Dataset: data (GitHub, Marshall-mk/EggPlantDisease). Classes: healthy leaf, insect pest disease, leaf spot disease, mosaic virus disease, small leaf disease, white mold disease, wilt disease.

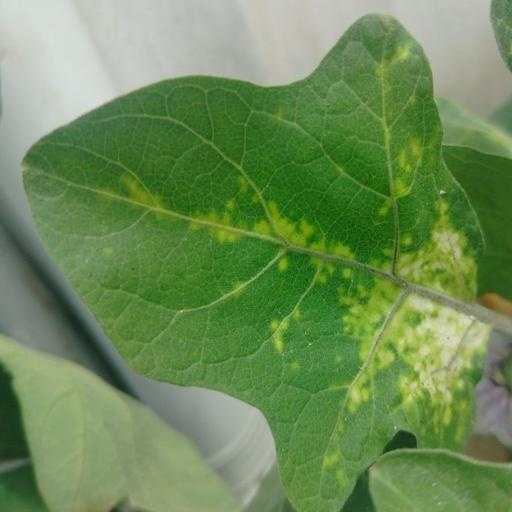
Label: leaf spot disease

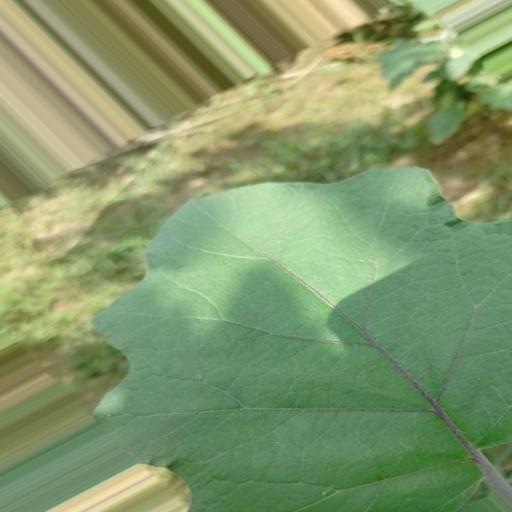
Label: healthy leaf

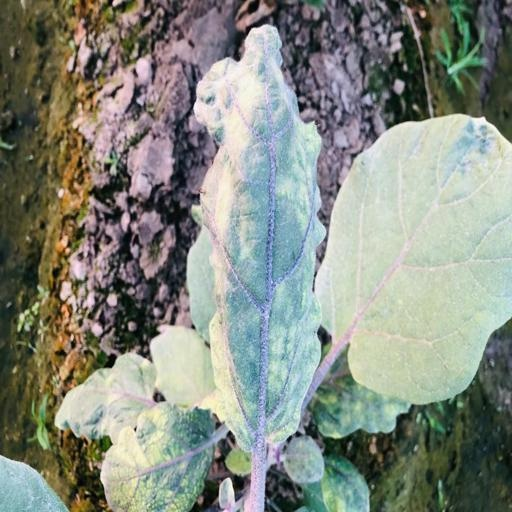
Label: mosaic virus disease

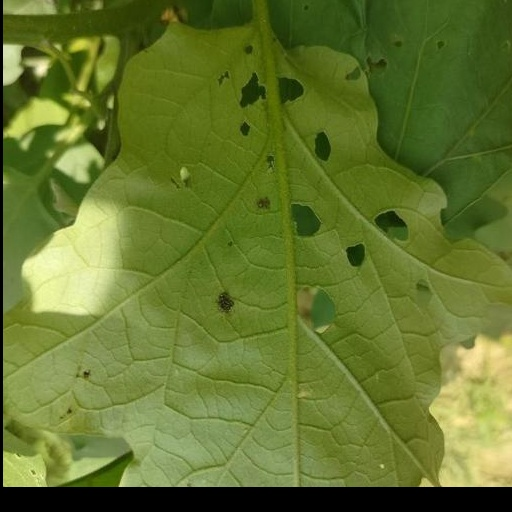
Label: insect pest disease

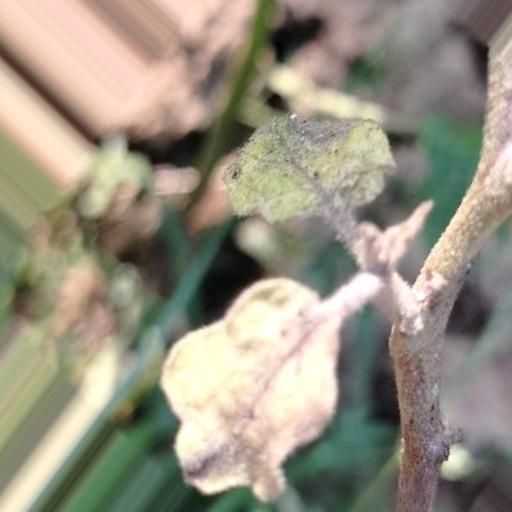
Label: small leaf disease

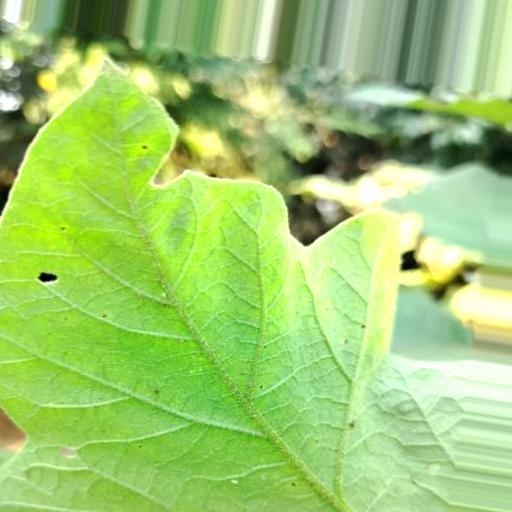
Label: white mold disease
